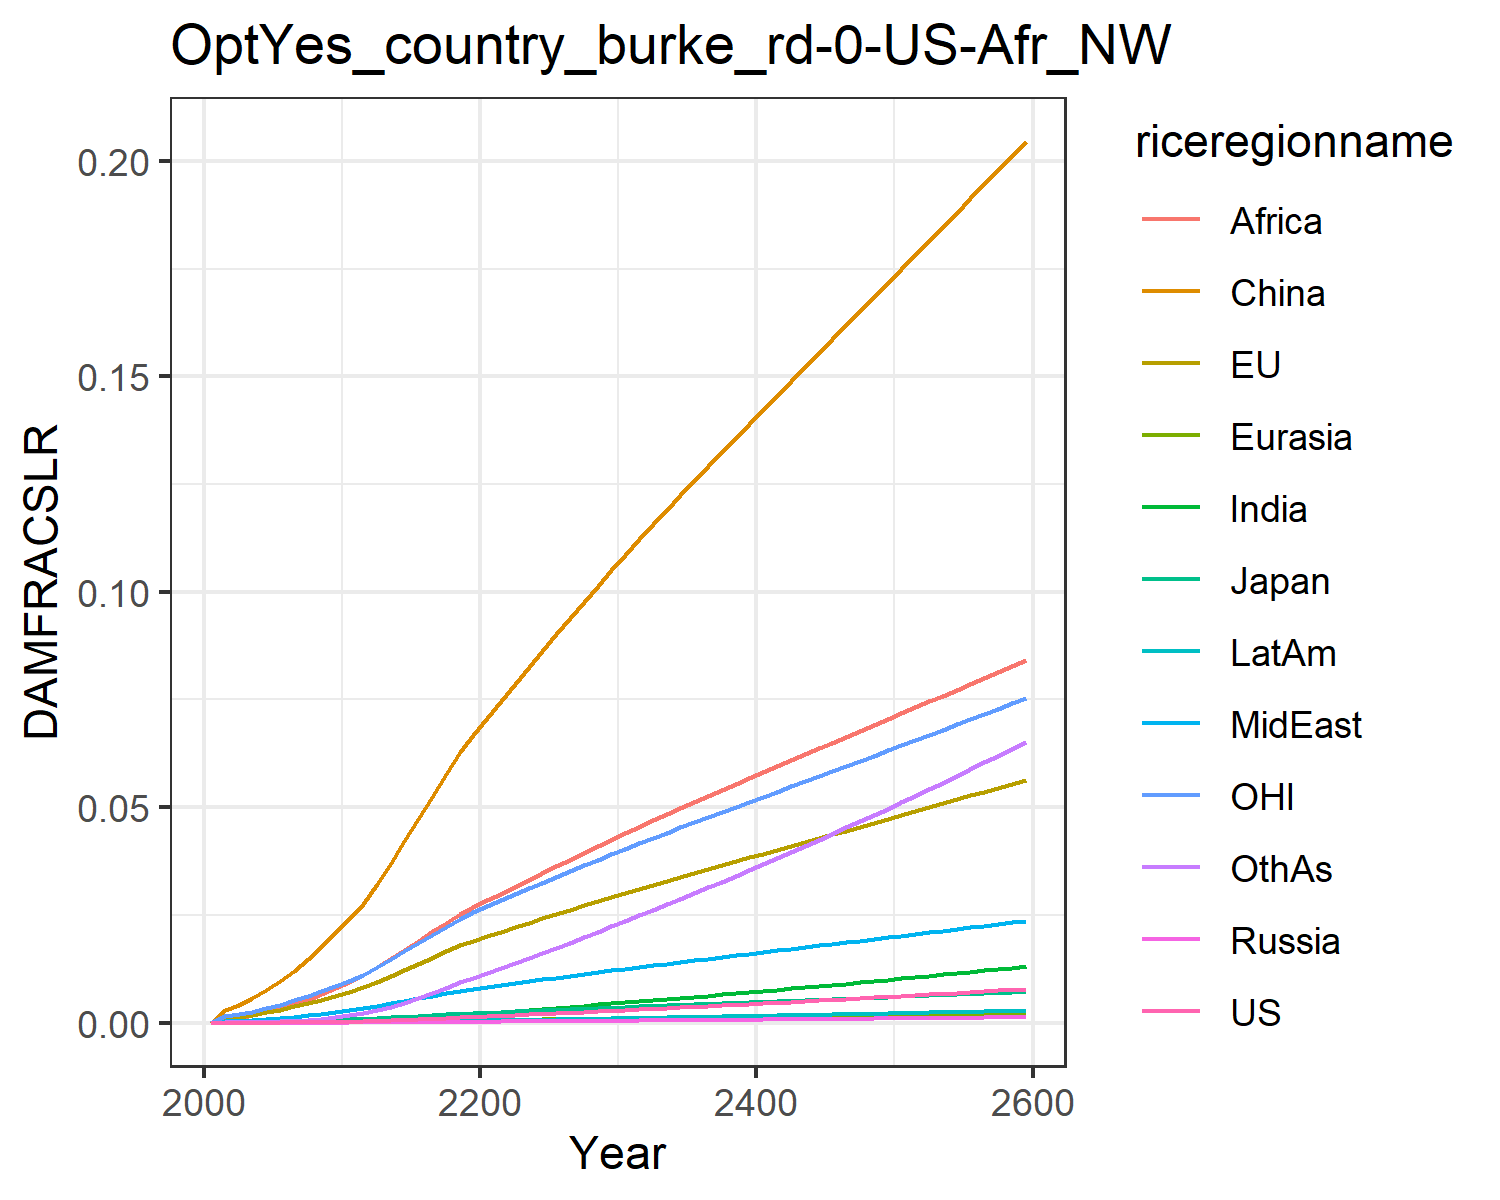

Source data for this figure (header and first rows):
0.0, 0.0, 0.0, 0.0, 0.0, 0.0, 0.0, 0.0, 0.0, 0.0, 0.0, 0.0
7.568837115610997e-6, 0.0011, 0.0001307, 1.2562195666911276e-6, 2.7019116353731195e-5, 0.002852, 7.549228965252303e-6, 0.0003362, 0.0008541, 2.0997906191848384e-6, 0.0015, 3.669270656486269e-5
1.1375581756202168e-5, 0.001383, 0.0001608, 1.9015937535500611e-6, 3.462383112507049e-5, 0.004144, 1.2472815699360596e-5, 0.0004529, 0.001189, 3.3094154915283965e-6, 0.001901, 5.813701449674528e-5
1.9431143404852037e-5, 0.001858, 0.0002129, 3.2050398516385316e-6, 4.7701011751159056e-5, 0.005719, 2.2487188901095405e-5, 0.0006362, 0.001736, 5.81723695797919e-6, 0.002556, 0.0001056
3.129876527549706e-5, 0.002411, 0.0002719, 5.09404160141646e-6, 6.321425484111682e-5, 0.007566, 3.788959886931671e-5, 0.0008574, 0.002426, 9.598573287191663e-6, 0.00332, 0.0001795
4.8079485237431865e-5, 0.003044, 0.0003364, 7.74309389793021e-6, 8.132171584589999e-5, 0.009691, 6.049077740713994e-5, 0.001118, 0.003273, 1.5023150577258299e-5, 0.004187, 0.0002889
7.076976806658664e-5, 0.003749, 0.000411, 1.1320013066341171e-5, 0.0001019, 0.01208, 9.180398265822853e-5, 0.001413, 0.004249, 2.2429835546461116e-5, 0.005145, 0.0004416
0.0001003, 0.004521, 0.0004954, 1.596959970498028e-5, 0.0001249, 0.01474, 0.0001335, 0.001742, 0.005346, 3.2201365484438137e-5, 0.006184, 0.0006464
0.0001378, 0.005355, 0.0005868, 2.1795907163090026e-5, 0.0001502, 0.01765, 0.0001875, 0.002108, 0.006591, 4.469145415897761e-5, 0.007307, 0.0009132
0.0001837, 0.006243, 0.0006844, 2.886656995031317e-5, 0.0001774, 0.02077, 0.000255, 0.002509, 0.007976, 6.0147896176858646e-5, 0.008497, 0.001249
0.0002387, 0.007174, 0.000787, 3.720907668228993e-5, 0.0002062, 0.02406, 0.0003369, 0.002943, 0.009492, 7.873928976165835e-5, 0.009743, 0.001661
0.0003026, 0.008169, 0.0008988, 4.714926578616316e-5, 0.0002373, 0.02761, 0.0004338, 0.003386, 0.01105, 0.0001006, 0.01107, 0.002146
0.0003946, 0.009459, 0.001048, 6.189244238948038e-5, 0.0002777, 0.03225, 0.000574, 0.003924, 0.01294, 0.0001321, 0.01281, 0.002845
0.0005039, 0.01083, 0.001209, 7.946696562825818e-5, 0.0003208, 0.03709, 0.0007406, 0.004497, 0.01492, 0.0001696, 0.01465, 0.00367
0.0006279, 0.01224, 0.001376, 9.956099996521328e-5, 0.0003655, 0.04212, 0.0009322, 0.005083, 0.01697, 0.0002125, 0.01654, 0.004621
0.0007653, 0.01367, 0.001548, 0.000122, 0.0004111, 0.04727, 0.001147, 0.005675, 0.01906, 0.0002601, 0.01845, 0.005689
0.0009143, 0.0151, 0.001721, 0.0001464, 0.0004572, 0.05246, 0.001381, 0.006266, 0.02115, 0.0003119, 0.02036, 0.006857
0.001073, 0.01652, 0.001895, 0.0001725, 0.0005031, 0.05763, 0.001631, 0.006848, 0.02322, 0.0003671, 0.02226, 0.008106
0.001238, 0.01791, 0.002067, 0.0001998, 0.0005484, 0.06274, 0.001894, 0.007418, 0.02525, 0.0004246, 0.02412, 0.009417
0.001368, 0.01899, 0.002202, 0.0002217, 0.0005845, 0.06678, 0.002104, 0.007859, 0.02684, 0.0004703, 0.02557, 0.01047
0.001501, 0.02006, 0.002336, 0.000244, 0.00062, 0.07075, 0.002318, 0.008289, 0.02839, 0.0005168, 0.02699, 0.01154
0.001636, 0.02111, 0.002468, 0.0002667, 0.0006552, 0.07469, 0.002539, 0.008721, 0.02993, 0.0005646, 0.0284, 0.01265
0.001773, 0.02216, 0.0026, 0.0002897, 0.0006902, 0.07861, 0.002768, 0.009159, 0.03149, 0.0006138, 0.02978, 0.01379
0.001911, 0.02319, 0.00273, 0.000313, 0.0007248, 0.08249, 0.003001, 0.009594, 0.0331, 0.000664, 0.03115, 0.01496
0.00205, 0.0242, 0.00286, 0.0003365, 0.000759, 0.08633, 0.003238, 0.01002, 0.03469, 0.000715, 0.0325, 0.01614
0.002192, 0.02521, 0.002989, 0.0003603, 0.0007929, 0.09013, 0.003478, 0.01045, 0.03628, 0.0007666, 0.03384, 0.01735
0.002334, 0.02621, 0.003117, 0.0003845, 0.0008264, 0.09388, 0.003722, 0.01087, 0.03785, 0.000819, 0.03516, 0.01857
0.002479, 0.0272, 0.003244, 0.0004089, 0.0008596, 0.09761, 0.003969, 0.01129, 0.03942, 0.0008721, 0.03648, 0.01981
0.002625, 0.02818, 0.003372, 0.0004336, 0.0008925, 0.1013, 0.00422, 0.01171, 0.04096, 0.0009259, 0.03778, 0.02106
0.002773, 0.02916, 0.003499, 0.0004587, 0.0009252, 0.105, 0.004473, 0.01212, 0.0425, 0.0009804, 0.03908, 0.02233
0.002923, 0.03013, 0.003626, 0.000484, 0.0009576, 0.1086, 0.004729, 0.01253, 0.04402, 0.001035, 0.04037, 0.02361
0.003073, 0.03108, 0.003751, 0.0005094, 0.0009894, 0.1122, 0.004986, 0.01293, 0.04551, 0.001091, 0.04163, 0.02489
0.003223, 0.03201, 0.003873, 0.0005347, 0.00102, 0.1156, 0.005243, 0.01333, 0.04696, 0.001146, 0.04286, 0.02617
0.003375, 0.03293, 0.003994, 0.0005603, 0.001051, 0.119, 0.005502, 0.01372, 0.0484, 0.001201, 0.04408, 0.02747
0.003527, 0.03383, 0.004116, 0.000586, 0.001081, 0.1224, 0.005762, 0.0141, 0.04982, 0.001257, 0.04529, 0.02877
0.003682, 0.03474, 0.004236, 0.000612, 0.001112, 0.1257, 0.006025, 0.01449, 0.05123, 0.001314, 0.04649, 0.03008
0.003838, 0.03564, 0.004357, 0.0006383, 0.001142, 0.1291, 0.00629, 0.01487, 0.05263, 0.00137, 0.04768, 0.0314
0.003995, 0.03654, 0.004478, 0.0006648, 0.001171, 0.1324, 0.006558, 0.01525, 0.05402, 0.001428, 0.04888, 0.03274
0.004154, 0.03743, 0.004599, 0.0006915, 0.001201, 0.1357, 0.006828, 0.01563, 0.05541, 0.001486, 0.05007, 0.03409
0.004315, 0.03833, 0.004719, 0.0007186, 0.001231, 0.139, 0.0071, 0.01601, 0.05679, 0.001544, 0.05126, 0.03544
0.004477, 0.03922, 0.004841, 0.0007458, 0.00126, 0.1423, 0.007375, 0.01639, 0.05817, 0.001603, 0.05245, 0.03681
0.004641, 0.04011, 0.004962, 0.0007734, 0.00129, 0.1455, 0.007652, 0.01677, 0.05954, 0.001663, 0.05364, 0.0382
0.004806, 0.041, 0.005084, 0.0008012, 0.001319, 0.1488, 0.007932, 0.01715, 0.06091, 0.001723, 0.05482, 0.03959
0.004973, 0.0419, 0.005206, 0.0008293, 0.001349, 0.1521, 0.008214, 0.01752, 0.06227, 0.001784, 0.05601, 0.041
0.005142, 0.04279, 0.005328, 0.0008577, 0.001378, 0.1553, 0.008498, 0.0179, 0.06364, 0.001845, 0.0572, 0.04241
0.005313, 0.04368, 0.005451, 0.0008863, 0.001408, 0.1586, 0.008786, 0.01828, 0.065, 0.001907, 0.05839, 0.04384
0.005485, 0.04458, 0.005575, 0.0009152, 0.001437, 0.1618, 0.009075, 0.01866, 0.06636, 0.00197, 0.05958, 0.04529
0.005659, 0.04548, 0.005698, 0.0009444, 0.001467, 0.1651, 0.009368, 0.01904, 0.06772, 0.002033, 0.06077, 0.04674
0.005834, 0.04637, 0.005822, 0.0009738, 0.001496, 0.1683, 0.009662, 0.01942, 0.06909, 0.002097, 0.06197, 0.04821
0.006011, 0.04727, 0.005947, 0.001003, 0.001526, 0.1716, 0.009959, 0.0198, 0.07045, 0.002161, 0.06317, 0.04968
0.00619, 0.04817, 0.006072, 0.001033, 0.001555, 0.1749, 0.01026, 0.02018, 0.07181, 0.002225, 0.06436, 0.05118
0.00637, 0.04908, 0.006198, 0.001064, 0.001585, 0.1781, 0.01056, 0.02056, 0.07318, 0.002291, 0.06557, 0.05268
0.006552, 0.04998, 0.006324, 0.001094, 0.001615, 0.1814, 0.01087, 0.02094, 0.07454, 0.002357, 0.06677, 0.05419
0.006736, 0.05089, 0.006451, 0.001125, 0.001644, 0.1847, 0.01117, 0.02132, 0.07591, 0.002423, 0.06798, 0.05572
0.006921, 0.0518, 0.006578, 0.001156, 0.001674, 0.188, 0.01148, 0.02171, 0.07729, 0.00249, 0.06919, 0.05726
0.007107, 0.05271, 0.006706, 0.001187, 0.001704, 0.1913, 0.0118, 0.02209, 0.07866, 0.002558, 0.07041, 0.05881
0.007296, 0.05363, 0.006835, 0.001219, 0.001734, 0.1946, 0.01211, 0.02248, 0.08004, 0.002626, 0.07163, 0.06037
0.007486, 0.05455, 0.006964, 0.001251, 0.001764, 0.1979, 0.01243, 0.02287, 0.08142, 0.002694, 0.07285, 0.06195
0.007677, 0.05547, 0.007094, 0.001283, 0.001794, 0.2012, 0.01275, 0.02325, 0.0828, 0.002764, 0.07408, 0.06353
0.00787, 0.05639, 0.007224, 0.001315, 0.001824, 0.2045, 0.01307, 0.02365, 0.08419, 0.002833, 0.07531, 0.06513
